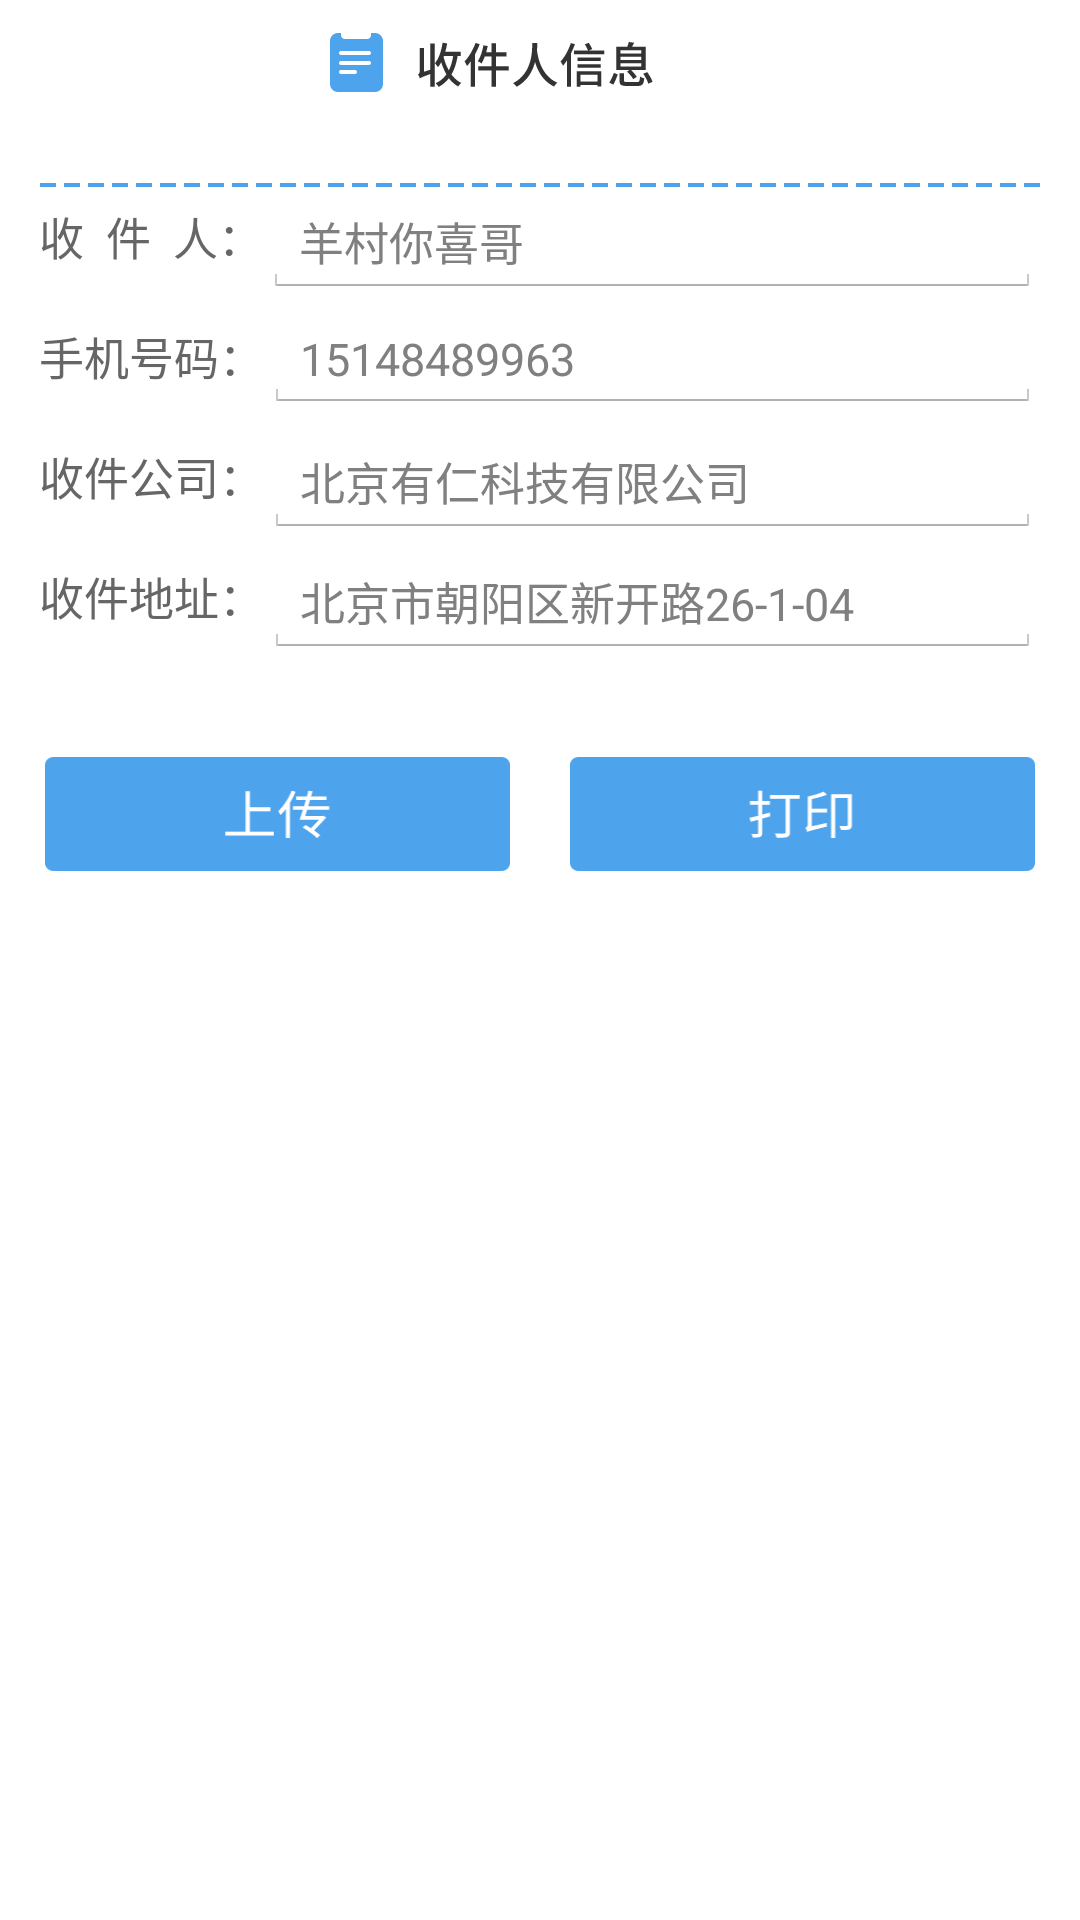

Layout XML and referenced resources for this Android screen:
<!-- AndroidManifest.xml: application theme android:Theme.Holo.Light -->
<!-- res/layout/activity_collection.xml -->
<?xml version="1.0" encoding="utf-8"?>
<android.support.constraint.ConstraintLayout xmlns:android="http://schemas.android.com/apk/res/android"
    xmlns:app="http://schemas.android.com/apk/res-auto"
    xmlns:tools="http://schemas.android.com/tools"
    android:layout_width="match_parent"
    android:layout_height="match_parent"
    tools:context=".quick.view.CollectionActivity">

    <LinearLayout

        android:layout_width="match_parent"
        android:layout_height="match_parent"
        android:orientation="vertical">

        <TextView
            android:layout_width="match_parent"
            android:layout_height="wrap_content"
            android:drawableTop="@drawable/collection_title"
            android:drawableBottom="@drawable/quick_line" />


        <LinearLayout
            android:visibility="gone"
            android:minHeight="40dp"
            android:layout_marginStart="13dp"
            android:layout_marginEnd="13dp"
            android:orientation="horizontal"
            android:layout_width="match_parent"
            android:layout_height="wrap_content">

            <TextView
                android:layout_width="wrap_content"
                android:layout_height="wrap_content"
                android:gravity="center"
                android:text="单        号："
                android:textColor="@color/text_color"
                android:textSize="15sp" />

            <EditText
                android:id="@+id/collection_odd_number"
                android:layout_width="0dp"
                android:layout_height="wrap_content"
                android:layout_weight="1"
                android:gravity="start"
                android:hint="48423187892"
                android:textColor="@color/text_color"
                android:textSize="15sp" />

            <TextView
                android:id="@+id/collection_scan"
                android:layout_marginStart="@dimen/dp5"
                android:layout_width="wrap_content"
                android:layout_height="wrap_content"
                android:gravity="center"
                android:text=""
                android:drawableEnd="@drawable/ic_scan"
                />

        </LinearLayout>

        <LinearLayout
            android:minHeight="40dp"
            android:layout_marginStart="13dp"
            android:layout_marginEnd="13dp"
            android:orientation="horizontal"
            android:layout_width="match_parent"
            android:layout_height="wrap_content">

            <TextView
                android:layout_width="wrap_content"
                android:layout_height="wrap_content"
                android:gravity="center"
                android:text="收  件  人："
                android:textColor="@color/text_color"
                android:textSize="15sp" />

            <EditText
                android:id="@+id/collection_the_collection"
                android:layout_width="0dp"
                android:layout_height="wrap_content"
                android:layout_weight="1"
                android:gravity="start"
                android:hint="羊村你喜哥"
                android:textColor="@color/text_color"
                android:textSize="15sp" />

        </LinearLayout>

        <LinearLayout
            android:minHeight="40dp"
            android:layout_marginStart="13dp"
            android:layout_marginEnd="13dp"
            android:orientation="horizontal"
            android:layout_width="match_parent"
            android:layout_height="wrap_content">

            <TextView
                android:layout_width="wrap_content"
                android:layout_height="wrap_content"
                android:gravity="center"
                android:text="手机号码："
                android:textColor="@color/text_color"
                android:textSize="15sp" />

            <EditText
                android:id="@+id/collection_phone_number"
                android:layout_width="0dp"
                android:layout_height="wrap_content"
                android:layout_weight="1"
                android:gravity="start"
                android:hint="15148489963"
                android:textColor="@color/text_color"
                android:textSize="15sp" />

        </LinearLayout>

        <LinearLayout
            android:minHeight="40dp"
            android:layout_marginStart="13dp"
            android:layout_marginEnd="13dp"
            android:orientation="horizontal"
            android:layout_width="match_parent"
            android:layout_height="wrap_content">

            <TextView
                android:layout_width="wrap_content"
                android:layout_height="wrap_content"
                android:gravity="center"
                android:text="收件公司："
                android:textColor="@color/text_color"
                android:textSize="15sp" />

            <EditText
                android:id="@+id/collection_company"
                android:layout_width="0dp"
                android:layout_height="wrap_content"
                android:layout_weight="1"
                android:gravity="start"
                android:hint="北京有仁科技有限公司"
                android:textColor="@color/text_color"
                android:textSize="15sp" />

        </LinearLayout>

        <LinearLayout
            android:minHeight="40dp"
            android:layout_marginStart="13dp"
            android:layout_marginEnd="13dp"
            android:orientation="horizontal"
            android:layout_width="match_parent"
            android:layout_height="wrap_content">

            <TextView
                android:layout_width="wrap_content"
                android:layout_height="wrap_content"
                android:gravity="center"
                android:text="收件地址："
                android:textColor="@color/text_color"
                android:textSize="15sp" />

            <EditText
                android:id="@+id/collection_address"
                android:layout_width="0dp"
                android:layout_height="wrap_content"
                android:layout_weight="1"
                android:gravity="start"
                android:hint="北京市朝阳区新开路26-1-04"
                android:textColor="@color/text_color"
                android:textSize="15sp" />

        </LinearLayout>

        <LinearLayout
            android:layout_marginTop="@dimen/dp30"
            android:layout_marginBottom="@dimen/dp30"
            android:orientation="horizontal"
            android:layout_width="match_parent"
            android:layout_height="wrap_content">

            <Button
                android:layout_marginStart="@dimen/dp15"
                android:layout_marginEnd="@dimen/dp10"
                android:gravity="start"
                android:id="@+id/collection_upload"
                android:layout_width="0dp"
                android:layout_height="38dp"
                android:layout_weight="1"
                android:background="@drawable/quick_upload"
                tools:ignore="ButtonStyle" />

            <Button
                android:layout_marginStart="@dimen/dp10"
                android:layout_marginEnd="@dimen/dp15"
                android:id="@+id/collection_print"
                android:layout_width="0dp"
                android:layout_weight="1"
                android:layout_height="38dp"
                android:background="@drawable/print"
                android:gravity="end"
                tools:ignore="ButtonStyle" />


        </LinearLayout>


    </LinearLayout>


</android.support.constraint.ConstraintLayout>
<!-- resources referenced by this layout -->
<resources>
  <color name="text_color">#666666</color>
  <dimen name="dp10">10dp</dimen>
  <dimen name="dp15">15dp</dimen>
  <dimen name="dp30">30dp</dimen>
  <dimen name="dp5">5dp</dimen>
  <!-- drawable collection_title: png bitmap (drawable-xxhdpi, 4677 bytes) -->
  <!-- drawable ic_scan (drawable) -->
  <vector xmlns:android="http://schemas.android.com/apk/res/android"
      android:width="24dp"
      android:height="24dp"
      android:viewportWidth="65.562"
      android:viewportHeight="65.562">
      <path
          android:fillColor="#00000000"
          android:fillType="evenOdd"
          android:pathData="M2.014,20.107L2.014,8.948a6.933,6.933 0,0 1,6.934 -6.934h47.666a6.934,6.934 0,0 1,6.934 6.934v11.158m0,25.3v11.212a6.935,6.935 0,0 1,-6.934 6.934L8.948,63.552a6.934,6.934 0,0 1,-6.934 -6.934L2.014,45.487"
          android:strokeWidth="4"
          android:strokeColor="#4da4ed"
          android:strokeLineCap="round" />
      <path
          android:fillColor="#00000000"
          android:fillType="evenOdd"
          android:pathData="M2.014,32.348h61.534"
          android:strokeWidth="4"
          android:strokeColor="#4da4ed"
          android:strokeLineCap="round" />
  </vector>
  <!-- drawable print: png bitmap (drawable-xxhdpi, 2679 bytes) -->
  <!-- drawable quick_line: png bitmap (drawable-xxhdpi, 988 bytes) -->
  <!-- drawable quick_upload: png bitmap (drawable-xxhdpi, 2870 bytes) -->
</resources>
